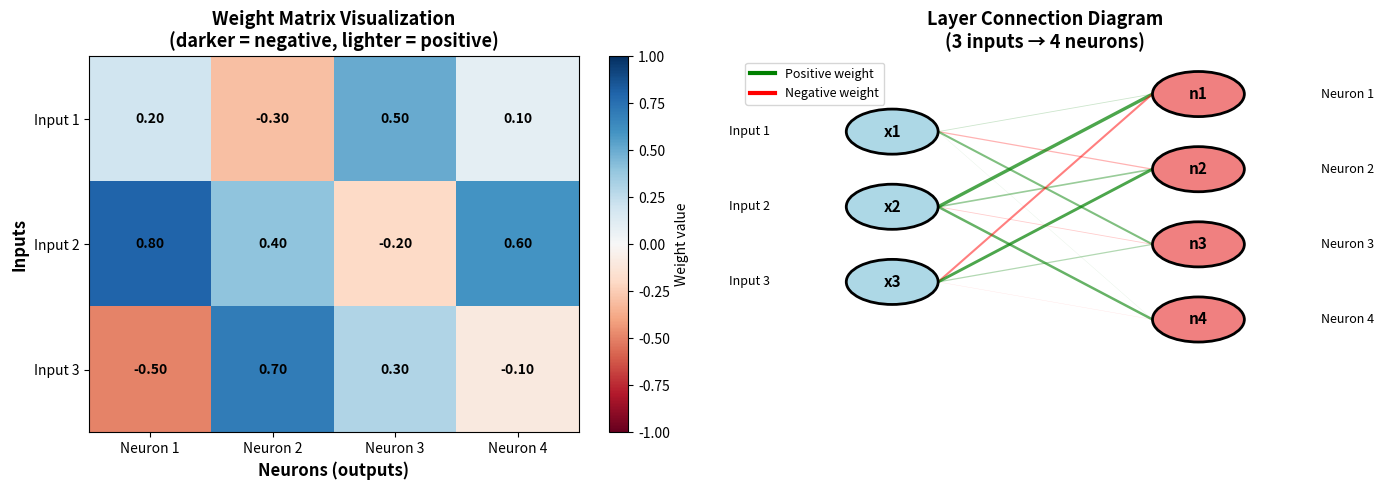
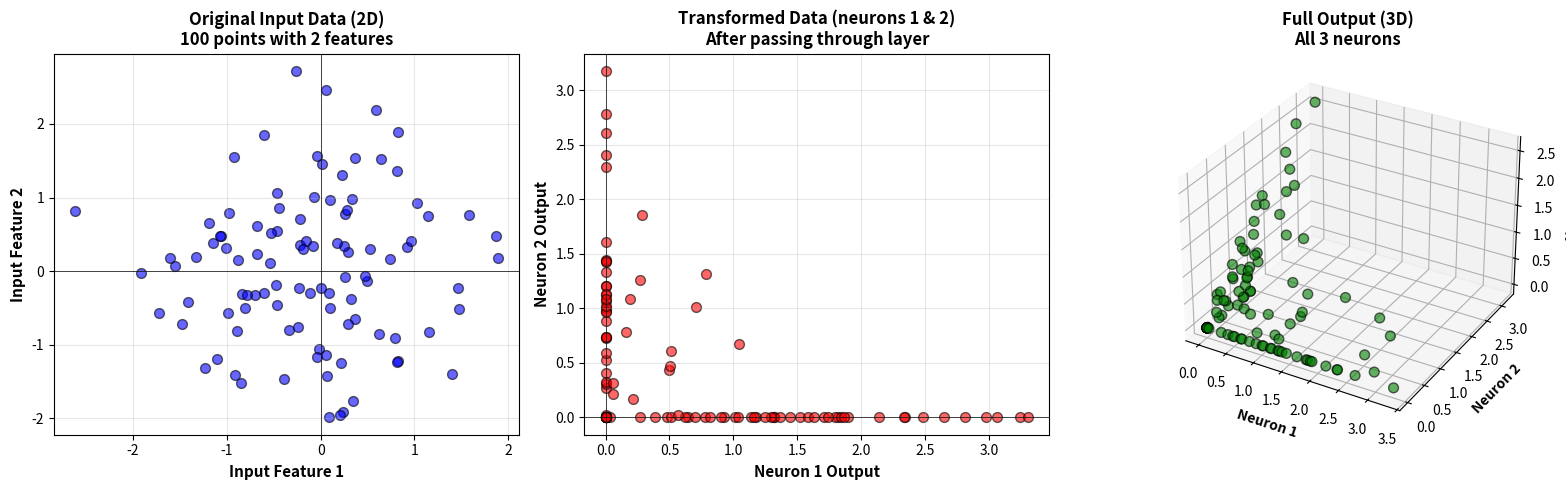
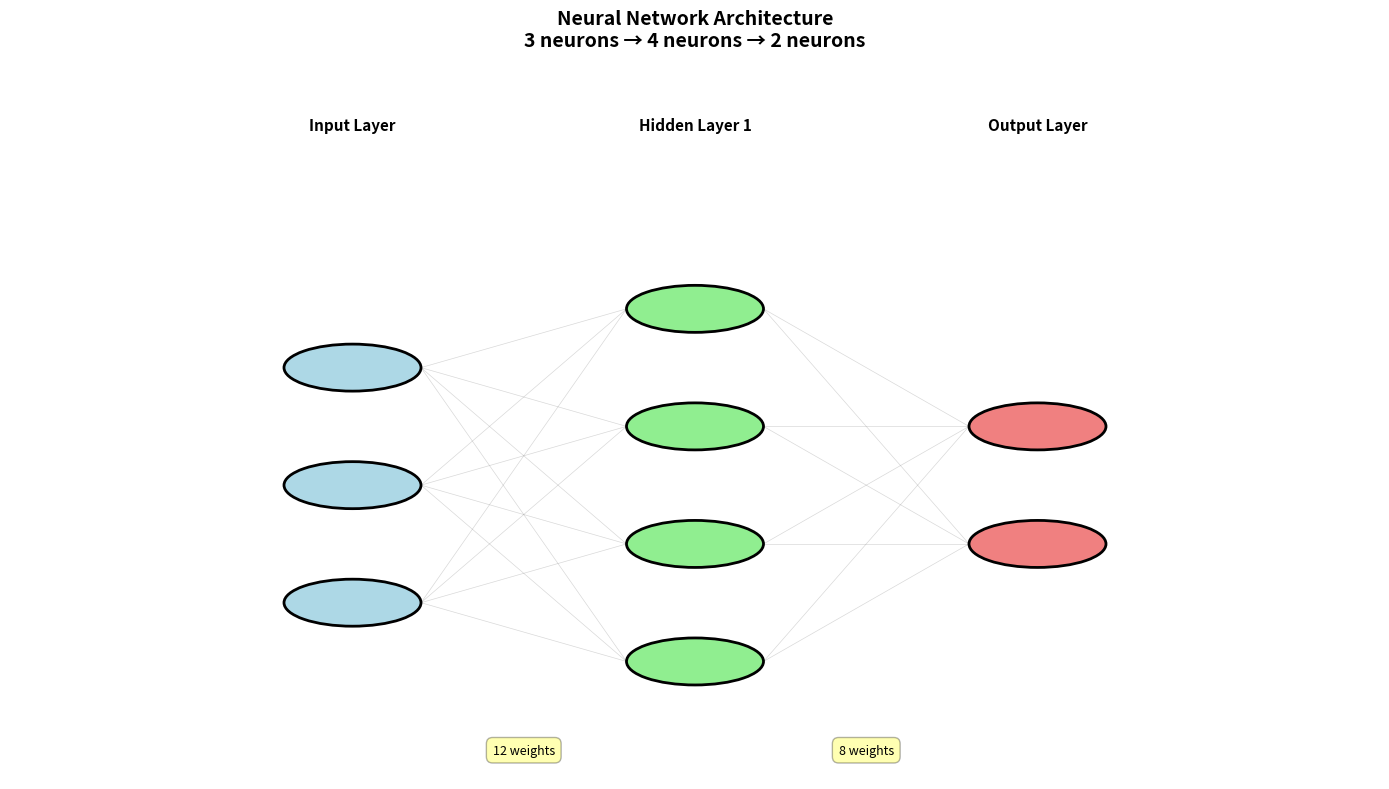
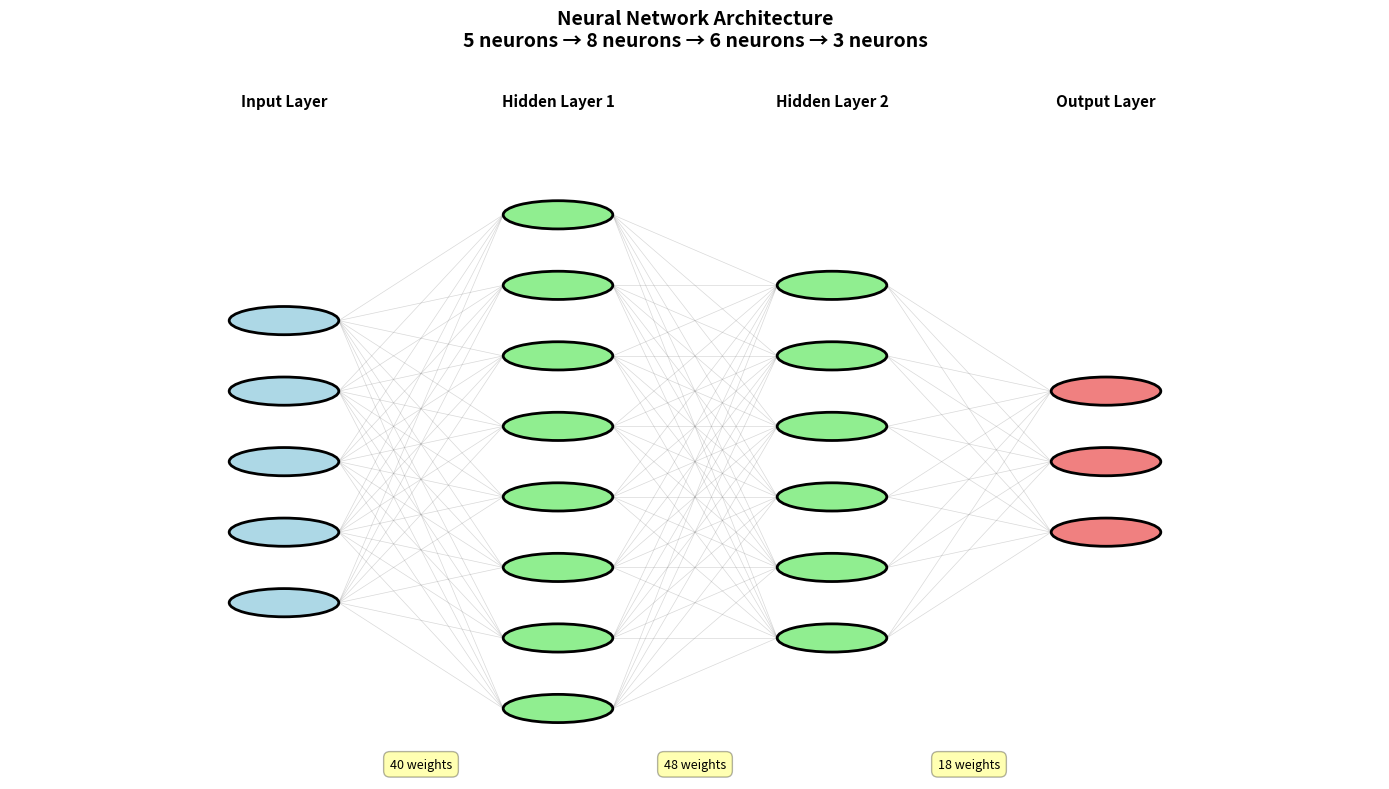

Python code for these plots, in order:
# Import our tools - these are libraries that help us work with numbers and create visualizations
import numpy as np  # NumPy: for mathematical operations and arrays
import matplotlib.pyplot as plt  # Matplotlib: for creating graphs and visualizations

# This makes our plots appear directly in the notebook
%matplotlib inline

# Set random seed so we get the same random numbers every time (makes our experiments reproducible)
np.random.seed(42)  # 42 is just a popular choice (from "Hitchhiker's Guide to the Galaxy")

print("✅ Libraries imported successfully!")
print("📦 NumPy version:", np.__version__)  # Show which version of NumPy we're using

# Define a simple ReLU activation function (from Notebook 3)
def relu(x):
    """
    ReLU activation function: Returns max(0, x)
    - If x is positive, return x
    - If x is negative or zero, return 0
    """
    return np.maximum(0, x)  # Element-wise maximum between 0 and x

# Single neuron function
def single_neuron(inputs, weights, bias):
    """
    Compute the output of a single neuron.
    
    Parameters:
    - inputs: array of input values [x1, x2, x3, ...]
    - weights: array of weights [w1, w2, w3, ...]
    - bias: single number (the bias term)
    
    Returns:
    - output: the neuron's output after activation
    """
    # Step 1: Calculate weighted sum (multiply inputs by weights and sum)
    weighted_sum = np.dot(inputs, weights)  # Same as: inputs[0]*weights[0] + inputs[1]*weights[1] + ...
    
    # Step 2: Add the bias
    z = weighted_sum + bias
    
    # Step 3: Apply activation function (ReLU)
    output = relu(z)
    
    return output

# Example: Let's test our single neuron
example_inputs = np.array([1.0, 2.0, 3.0])  # Three input values
example_weights = np.array([0.5, -0.3, 0.8])  # Three weights (one for each input)
example_bias = 0.1  # One bias value

# Run the neuron
neuron_output = single_neuron(example_inputs, example_weights, example_bias)

print("🔢 Input values:", example_inputs)
print("⚖️  Weights:", example_weights)
print("➕ Bias:", example_bias)
print("\n📊 Calculation:")
print(f"   Weighted sum: {example_inputs[0]}*{example_weights[0]} + {example_inputs[1]}*{example_weights[1]} + {example_inputs[2]}*{example_weights[2]} = {np.dot(example_inputs, example_weights):.2f}")
print(f"   Add bias: {np.dot(example_inputs, example_weights):.2f} + {example_bias} = {np.dot(example_inputs, example_weights) + example_bias:.2f}")
print(f"   Apply ReLU: max(0, {np.dot(example_inputs, example_weights) + example_bias:.2f}) = {neuron_output:.2f}")
print(f"\n✨ Final output: {neuron_output:.2f}")

# Method 1: Using a loop (easy to understand, but slower)
def layer_with_loop(inputs, weights, biases):
    """
    Compute the output of a layer using a loop.
    
    Parameters:
    - inputs: array of shape (num_inputs,) - e.g., [x1, x2, x3]
    - weights: 2D array of shape (num_inputs, num_neurons) - weights for all neurons
    - biases: array of shape (num_neurons,) - one bias per neuron
    
    Returns:
    - outputs: array of shape (num_neurons,) - outputs from all neurons
    """
    # Get the number of neurons in this layer
    num_neurons = weights.shape[1]  # weights.shape[1] tells us how many columns (neurons) we have
    
    # Create an empty list to store outputs from each neuron
    outputs = []  # We'll append each neuron's output to this list
    
    # Loop through each neuron
    for i in range(num_neurons):  # i goes from 0 to num_neurons-1
        # Get the weights for this specific neuron (column i from weights matrix)
        neuron_weights = weights[:, i]  # The : means "all rows", i means "column i"
        
        # Get the bias for this specific neuron
        neuron_bias = biases[i]  # Get the i-th bias value
        
        # Calculate this neuron's output using our single_neuron function
        neuron_output = single_neuron(inputs, neuron_weights, neuron_bias)
        
        # Add this neuron's output to our list
        outputs.append(neuron_output)
        
        # Print what this neuron is doing (for learning purposes)
        print(f"Neuron {i+1}: weights={neuron_weights}, bias={neuron_bias:.2f} → output={neuron_output:.2f}")
    
    # Convert the list to a NumPy array and return
    return np.array(outputs)

# Create example data for a layer
layer_inputs = np.array([1.0, 2.0, 3.0])  # 3 input values

# Create weights for 4 neurons (each neuron needs 3 weights for 3 inputs)
# Shape: (3 inputs, 4 neurons)
layer_weights = np.array([
    [0.2, -0.3, 0.5, 0.1],  # Weights from input 1 to each of the 4 neurons
    [0.8, 0.4, -0.2, 0.6],  # Weights from input 2 to each of the 4 neurons
    [-0.5, 0.7, 0.3, -0.1]  # Weights from input 3 to each of the 4 neurons
])

# Create biases (one per neuron)
layer_biases = np.array([0.1, -0.2, 0.3, 0.15])  # 4 biases for 4 neurons

print("🔄 Computing layer output using a loop:\n")
print("📥 Inputs:", layer_inputs)
print("⚖️  Weights shape:", layer_weights.shape, "(3 inputs × 4 neurons)")
print("➕ Biases:", layer_biases)
print("\n" + "="*60)

# Compute the layer output
layer_outputs_loop = layer_with_loop(layer_inputs, layer_weights, layer_biases)

print("="*60)
print("\n✨ Final layer outputs:", layer_outputs_loop)
print("📊 We went from 3 inputs → 4 outputs (one from each neuron)!")

# Method 2: Using matrix multiplication (fast and efficient!)
def layer_with_matrix(inputs, weights, biases):
    """
    Compute the output of a layer using matrix multiplication.
    
    This does the SAME thing as layer_with_loop, but much faster!
    
    Parameters:
    - inputs: array of shape (num_inputs,)
    - weights: 2D array of shape (num_inputs, num_neurons)
    - biases: array of shape (num_neurons,)
    
    Returns:
    - outputs: array of shape (num_neurons,)
    """
    # Step 1: Matrix multiplication - this computes weighted sums for ALL neurons at once!
    # inputs @ weights means: multiply inputs by weights using matrix multiplication
    weighted_sums = np.dot(inputs, weights)  # Same as inputs @ weights
    
    # Step 2: Add biases - NumPy automatically adds the bias to each weighted sum
    z = weighted_sums + biases  # This adds each bias to the corresponding weighted sum
    
    # Step 3: Apply activation function to ALL outputs at once
    outputs = relu(z)  # ReLU works element-wise on the entire array
    
    return outputs

# Use the SAME inputs, weights, and biases as before
print("⚡ Computing layer output using matrix multiplication:\n")
print("📥 Inputs:", layer_inputs)
print("⚖️  Weights shape:", layer_weights.shape)
print("➕ Biases:", layer_biases)

# Compute the layer output using the fast method
layer_outputs_matrix = layer_with_matrix(layer_inputs, layer_weights, layer_biases)

print("\n✨ Final layer outputs:", layer_outputs_matrix)
print("\n🔍 Verification: Are both methods the same?")
print("   Loop method outputs:  ", layer_outputs_loop)
print("   Matrix method outputs:", layer_outputs_matrix)
print("   Are they equal?", np.allclose(layer_outputs_loop, layer_outputs_matrix))  # allclose checks if arrays are nearly equal
print("\n🎉 Success! Both methods give the same result, but matrix is MUCH faster!")

# Let's manually show what matrix multiplication does
print("📊 DETAILED CALCULATION BREAKDOWN:")
print("="*70)
print("\nInputs:", layer_inputs)
print("\nWeights matrix (each column = one neuron's weights):")
print(layer_weights)
print("\nBiases (one per neuron):", layer_biases)

print("\n" + "="*70)
print("NEURON-BY-NEURON CALCULATION:")
print("="*70)

# Show calculation for each neuron
for i in range(4):  # We have 4 neurons
    print(f"\nNeuron {i+1}:")
    
    # Get weights for this neuron (column i)
    weights_i = layer_weights[:, i]
    
    # Calculate weighted sum step by step
    print(f"  Weights: {weights_i}")
    print(f"  Calculation: ({layer_inputs[0]}×{weights_i[0]}) + ({layer_inputs[1]}×{weights_i[1]}) + ({layer_inputs[2]}×{weights_i[2]})")
    
    weighted_sum = np.dot(layer_inputs, weights_i)
    print(f"  Weighted sum: {weighted_sum:.2f}")
    
    with_bias = weighted_sum + layer_biases[i]
    print(f"  Add bias ({layer_biases[i]}): {with_bias:.2f}")
    
    after_relu = relu(with_bias)
    print(f"  After ReLU: {after_relu:.2f}")

print("\n" + "="*70)
print(f"\n✅ FINAL OUTPUT: {layer_outputs_matrix}")
print("\nThis is what the layer computed in ONE STEP using matrix multiplication!")

# Visualize the weight matrix structure
fig, axes = plt.subplots(1, 2, figsize=(14, 5))

# Left plot: Show the weight matrix as a heatmap
im = axes[0].imshow(layer_weights, cmap='RdBu', aspect='auto', vmin=-1, vmax=1)
axes[0].set_xlabel('Neurons (outputs)', fontsize=12, fontweight='bold')
axes[0].set_ylabel('Inputs', fontsize=12, fontweight='bold')
axes[0].set_title('Weight Matrix Visualization\n(darker = negative, lighter = positive)', fontsize=13, fontweight='bold')
axes[0].set_xticks(range(4))
axes[0].set_xticklabels(['Neuron 1', 'Neuron 2', 'Neuron 3', 'Neuron 4'])
axes[0].set_yticks(range(3))
axes[0].set_yticklabels(['Input 1', 'Input 2', 'Input 3'])

# Add weight values as text
for i in range(3):
    for j in range(4):
        text = axes[0].text(j, i, f'{layer_weights[i, j]:.2f}',
                           ha="center", va="center", color="black", fontsize=10, fontweight='bold')

plt.colorbar(im, ax=axes[0], label='Weight value')

# Right plot: Show the connections as a network diagram
axes[1].set_xlim(-0.5, 3.5)
axes[1].set_ylim(-0.5, 4.5)
axes[1].axis('off')
axes[1].set_title('Layer Connection Diagram\n(3 inputs → 4 neurons)', fontsize=13, fontweight='bold')

# Draw input nodes (left side)
input_positions = [3.5, 2.5, 1.5]  # y-positions for 3 inputs
for i, y in enumerate(input_positions):
    circle = plt.Circle((0.5, y), 0.3, color='lightblue', ec='black', linewidth=2, zorder=5)
    axes[1].add_patch(circle)
    axes[1].text(0.5, y, f'x{i+1}', ha='center', va='center', fontsize=11, fontweight='bold', zorder=6)
    axes[1].text(-0.3, y, f'Input {i+1}', ha='right', va='center', fontsize=9)

# Draw output nodes (right side)
output_positions = [4, 3, 2, 1]  # y-positions for 4 neurons
for i, y in enumerate(output_positions):
    circle = plt.Circle((2.5, y), 0.3, color='lightcoral', ec='black', linewidth=2, zorder=5)
    axes[1].add_patch(circle)
    axes[1].text(2.5, y, f'n{i+1}', ha='center', va='center', fontsize=11, fontweight='bold', zorder=6)
    axes[1].text(3.3, y, f'Neuron {i+1}', ha='left', va='center', fontsize=9)

# Draw connections (lines from each input to each neuron)
for i, input_y in enumerate(input_positions):
    for j, output_y in enumerate(output_positions):
        # Line thickness based on weight magnitude
        weight = layer_weights[i, j]
        linewidth = abs(weight) * 3  # Thicker lines for larger weights
        color = 'red' if weight < 0 else 'green'
        alpha = min(abs(weight), 0.7)  # Transparency based on weight
        axes[1].plot([0.8, 2.2], [input_y, output_y], color=color, linewidth=linewidth, alpha=alpha, zorder=1)

# Add legend
axes[1].plot([], [], color='green', linewidth=3, label='Positive weight')
axes[1].plot([], [], color='red', linewidth=3, label='Negative weight')
axes[1].legend(loc='upper left', fontsize=9)

plt.tight_layout()
plt.savefig('layer_structure.png', dpi=150, bbox_inches='tight')
plt.show()

print("\n💡 Key Observations:")
print("   • Each INPUT connects to ALL NEURONS (fully connected)")
print("   • Green lines = positive weights (excitatory)")
print("   • Red lines = negative weights (inhibitory)")
print("   • Thicker lines = larger weight magnitudes (stronger connections)")
print(f"   • Total connections: 3 inputs × 4 neurons = {3*4} weights")

# Create a simple example showing how a layer transforms data
# We'll use 2D inputs so we can visualize them

# Generate some random 2D data points
num_points = 100  # Number of data points
input_data = np.random.randn(num_points, 2)  # 100 points with 2 features each

# Create a layer with 2 inputs and 3 neurons
layer_weights_2d = np.array([
    [1.5, -0.8, 0.3],   # Weights from input 1 to each neuron
    [-0.5, 1.2, 0.9]    # Weights from input 2 to each neuron
])

layer_biases_2d = np.array([0.5, -0.3, 0.2])  # Biases for 3 neurons

# Transform all data points through the layer
def transform_batch(inputs, weights, biases):
    """
    Transform multiple data points through a layer.
    
    Parameters:
    - inputs: shape (num_samples, num_inputs)
    - weights: shape (num_inputs, num_neurons)
    - biases: shape (num_neurons,)
    
    Returns:
    - outputs: shape (num_samples, num_neurons)
    """
    # Matrix multiplication handles all samples at once!
    z = np.dot(inputs, weights) + biases  # Compute for ALL samples simultaneously
    outputs = relu(z)  # Apply activation to all outputs
    return outputs

# Transform the data
output_data = transform_batch(input_data, layer_weights_2d, layer_biases_2d)

print("📊 Data Transformation:")
print(f"   Input shape: {input_data.shape} (100 samples, 2 features each)")
print(f"   Output shape: {output_data.shape} (100 samples, 3 features each)")
print("\n   ✨ The layer transformed 2D data into 3D data!")

# Visualize the transformation
fig = plt.figure(figsize=(16, 5))

# Plot 1: Original input data (2D)
ax1 = fig.add_subplot(131)
ax1.scatter(input_data[:, 0], input_data[:, 1], alpha=0.6, s=50, c='blue', edgecolors='black')
ax1.set_xlabel('Input Feature 1', fontsize=11, fontweight='bold')
ax1.set_ylabel('Input Feature 2', fontsize=11, fontweight='bold')
ax1.set_title('Original Input Data (2D)\n100 points with 2 features', fontsize=12, fontweight='bold')
ax1.grid(True, alpha=0.3)
ax1.axhline(y=0, color='k', linewidth=0.5)
ax1.axvline(x=0, color='k', linewidth=0.5)

# Plot 2: Output data projected to 2D (neurons 1 and 2)
ax2 = fig.add_subplot(132)
ax2.scatter(output_data[:, 0], output_data[:, 1], alpha=0.6, s=50, c='red', edgecolors='black')
ax2.set_xlabel('Neuron 1 Output', fontsize=11, fontweight='bold')
ax2.set_ylabel('Neuron 2 Output', fontsize=11, fontweight='bold')
ax2.set_title('Transformed Data (neurons 1 & 2)\nAfter passing through layer', fontsize=12, fontweight='bold')
ax2.grid(True, alpha=0.3)
ax2.axhline(y=0, color='k', linewidth=0.5)
ax2.axvline(x=0, color='k', linewidth=0.5)

# Plot 3: 3D visualization of all outputs
ax3 = fig.add_subplot(133, projection='3d')
ax3.scatter(output_data[:, 0], output_data[:, 1], output_data[:, 2], 
           alpha=0.6, s=50, c='green', edgecolors='black')
ax3.set_xlabel('Neuron 1', fontsize=10, fontweight='bold')
ax3.set_ylabel('Neuron 2', fontsize=10, fontweight='bold')
ax3.set_zlabel('Neuron 3', fontsize=10, fontweight='bold')
ax3.set_title('Full Output (3D)\nAll 3 neurons', fontsize=12, fontweight='bold')

plt.tight_layout()
plt.savefig('layer_transformation.png', dpi=150, bbox_inches='tight')
plt.show()

print("\n💡 What Just Happened?")
print("   • The layer acted as a FEATURE EXTRACTOR")
print("   • It transformed the data into a new representation")
print("   • Each neuron detected different patterns in the data")
print("   • The network can now see the data in 3D instead of 2D!")

# Interactive exploration: Build your own layer!

def create_and_test_layer(num_inputs, num_neurons, use_random_weights=True):
    """
    Create a layer and test it with random input.
    
    Parameters:
    - num_inputs: how many input features
    - num_neurons: how many neurons in the layer
    - use_random_weights: if True, use random weights; if False, use small positive weights
    """
    print("="*70)
    print(f"🏗️  BUILDING A LAYER: {num_inputs} inputs → {num_neurons} neurons")
    print("="*70)
    
    # Create random input data
    test_input = np.random.randn(num_inputs)  # Random values around 0
    
    # Create weights
    if use_random_weights:
        # Random weights between -1 and 1
        weights = np.random.randn(num_inputs, num_neurons) * 0.5
    else:
        # Small positive weights
        weights = np.random.rand(num_inputs, num_neurons) * 0.3
    
    # Create biases
    biases = np.random.randn(num_neurons) * 0.1  # Small random biases
    
    # Compute output
    output = layer_with_matrix(test_input, weights, biases)
    
    # Display results
    print(f"\n📥 Input: {test_input}")
    print(f"⚖️  Weights shape: {weights.shape}")
    print(f"➕ Biases: {biases}")
    print(f"\n📤 Output: {output}")
    print(f"\n📊 Statistics:")
    print(f"   • Total parameters: {weights.size + biases.size} ({weights.size} weights + {biases.size} biases)")
    print(f"   • Active neurons (output > 0): {np.sum(output > 0)} out of {num_neurons}")
    print(f"   • Output mean: {np.mean(output):.4f}")
    print(f"   • Output std: {np.std(output):.4f}")
    
    return test_input, weights, biases, output

# Experiment 1: Small layer
print("\n🔬 EXPERIMENT 1: Small Layer")
create_and_test_layer(num_inputs=2, num_neurons=3)

# Experiment 2: Larger layer
print("\n\n🔬 EXPERIMENT 2: Larger Layer")
create_and_test_layer(num_inputs=5, num_neurons=10)

# Experiment 3: Wide layer (many neurons)
print("\n\n🔬 EXPERIMENT 3: Wide Layer")
create_and_test_layer(num_inputs=3, num_neurons=20)

print("\n" + "="*70)
print("💡 Observations:")
print("   • More neurons = more outputs (more feature detectors)")
print("   • More inputs = more parameters (more to learn)")
print("   • Parameters = (num_inputs × num_neurons) + num_neurons")
print("   • ReLU makes some outputs zero (inactive neurons)")
print("="*70)

# Common Mistake #1: Dimension Mismatch
print("⚠️  COMMON MISTAKE #1: Wrong Weight Dimensions\n")

# Correct way
correct_inputs = np.array([1.0, 2.0, 3.0])  # 3 inputs
correct_weights = np.array([[0.5, 0.2],     # 3 rows (one per input)
                           [0.3, 0.4],
                           [0.1, 0.6]])     # 2 columns (one per neuron)
correct_biases = np.array([0.1, 0.2])       # 2 biases (one per neuron)

print("✅ CORRECT:")
print(f"   Inputs shape: {correct_inputs.shape} (3 inputs)")
print(f"   Weights shape: {correct_weights.shape} (3 inputs × 2 neurons)")
print(f"   Biases shape: {correct_biases.shape} (2 neurons)")
result = layer_with_matrix(correct_inputs, correct_weights, correct_biases)
print(f"   Output: {result} ✓")

print("\n❌ WRONG:")
# Wrong way - transposed weights
wrong_weights = np.array([[0.5, 0.3, 0.1],  # 2 rows (should be 3!)
                         [0.2, 0.4, 0.6]])  # Neurons as rows instead of columns

print(f"   Inputs shape: {correct_inputs.shape} (3 inputs)")
print(f"   Weights shape: {wrong_weights.shape} (2×3 - WRONG!)")

try:
    layer_with_matrix(correct_inputs, wrong_weights, correct_biases)
except ValueError as e:
    print(f"   ERROR: {e}")
    print("   ❗ The shapes don't match for matrix multiplication!")

print("\n💡 Remember: Weights shape must be (num_inputs, num_neurons)")

print("\n" + "="*70)

# Common Mistake #2: Wrong number of biases
print("\n⚠️  COMMON MISTAKE #2: Wrong Number of Biases\n")

print("✅ CORRECT: One bias per neuron")
print(f"   Neurons: 2")
print(f"   Biases: {correct_biases} (length 2) ✓")

print("\n❌ WRONG: Biases don't match neurons")
wrong_biases = np.array([0.1, 0.2, 0.3])  # 3 biases for 2 neurons!
print(f"   Neurons: 2")
print(f"   Biases: {wrong_biases} (length 3 - WRONG!)")

try:
    layer_with_matrix(correct_inputs, correct_weights, wrong_biases)
except ValueError as e:
    print(f"   ERROR: {e}")
    print("   ❗ Number of biases must equal number of neurons!")

print("\n💡 Remember: You need exactly ONE bias per neuron")

print("\n" + "="*70)

# Common Mistake #3: Forgetting activation function
print("\n⚠️  COMMON MISTAKE #3: Forgetting Activation Function\n")

test_inputs = np.array([1.0, -2.0])
test_weights = np.array([[0.5], [-0.5]])
test_bias = np.array([0.0])

# Without activation (LINEAR)
linear_output = np.dot(test_inputs, test_weights) + test_bias
print("❌ WITHOUT activation (linear):")
print(f"   Input: {test_inputs}")
print(f"   Output: {linear_output[0]:.2f}")
print("   Problem: Can be any value (including negative)")

# With activation (NON-LINEAR)
nonlinear_output = relu(linear_output)
print("\n✅ WITH activation (ReLU):")
print(f"   Input: {test_inputs}")
print(f"   Output: {nonlinear_output[0]:.2f}")
print("   Benefit: Non-linearity allows learning complex patterns!")

print("\n💡 Remember: ALWAYS use an activation function!")
print("   Without it, your network is just linear algebra (boring and limited)")

# Create a visualization of a multi-layer architecture
def visualize_network_architecture(layer_sizes):
    """
    Visualize a neural network architecture.
    
    Parameters:
    - layer_sizes: list of integers representing neurons in each layer
                  e.g., [3, 4, 2] means 3 inputs, 4 hidden neurons, 2 outputs
    """
    fig, ax = plt.subplots(figsize=(14, 8))
    ax.set_xlim(-1, len(layer_sizes))
    ax.set_ylim(-1, max(layer_sizes) + 1)
    ax.axis('off')
    
    # Layer names
    layer_names = ['Input Layer'] + [f'Hidden Layer {i}' for i in range(1, len(layer_sizes)-1)] + ['Output Layer']
    
    ax.set_title('Neural Network Architecture\n' + ' → '.join([f'{size} neurons' for size in layer_sizes]), 
                fontsize=14, fontweight='bold', pad=20)
    
    # Draw each layer
    neuron_positions = []  # Store positions for drawing connections
    
    for layer_idx, num_neurons in enumerate(layer_sizes):
        layer_x = layer_idx  # x-position of this layer
        
        # Calculate y-positions to center the neurons vertically
        start_y = (max(layer_sizes) - num_neurons) / 2
        
        layer_neuron_positions = []
        
        # Draw neurons in this layer
        for neuron_idx in range(num_neurons):
            neuron_y = start_y + neuron_idx
            layer_neuron_positions.append((layer_x, neuron_y))
            
            # Choose color based on layer type
            if layer_idx == 0:
                color = 'lightblue'  # Input layer
            elif layer_idx == len(layer_sizes) - 1:
                color = 'lightcoral'  # Output layer
            else:
                color = 'lightgreen'  # Hidden layers
            
            # Draw neuron circle
            circle = plt.Circle((layer_x, neuron_y), 0.2, color=color, ec='black', linewidth=2, zorder=5)
            ax.add_patch(circle)
        
        neuron_positions.append(layer_neuron_positions)
        
        # Add layer label
        ax.text(layer_x, max(layer_sizes) + 0.5, layer_names[layer_idx], 
               ha='center', va='bottom', fontsize=11, fontweight='bold')
    
    # Draw connections between layers
    for layer_idx in range(len(layer_sizes) - 1):
        current_layer = neuron_positions[layer_idx]
        next_layer = neuron_positions[layer_idx + 1]
        
        # Connect each neuron in current layer to each neuron in next layer
        for x1, y1 in current_layer:
            for x2, y2 in next_layer:
                ax.plot([x1 + 0.2, x2 - 0.2], [y1, y2], 'gray', linewidth=0.5, alpha=0.3, zorder=1)
    
    # Add connection count annotations
    for layer_idx in range(len(layer_sizes) - 1):
        num_connections = layer_sizes[layer_idx] * layer_sizes[layer_idx + 1]
        mid_x = layer_idx + 0.5
        mid_y = max(layer_sizes) + 0.5
        
        ax.text(mid_x, -0.7, f'{num_connections} weights', 
               ha='center', va='top', fontsize=9, style='italic',
               bbox=dict(boxstyle='round,pad=0.5', facecolor='yellow', alpha=0.3))
    
    plt.tight_layout()
    plt.savefig('network_architecture.png', dpi=150, bbox_inches='tight')
    plt.show()
    
    # Print statistics
    total_params = 0
    print("\n📊 NETWORK STATISTICS:")
    print("="*60)
    
    for i in range(len(layer_sizes) - 1):
        num_weights = layer_sizes[i] * layer_sizes[i+1]
        num_biases = layer_sizes[i+1]
        layer_params = num_weights + num_biases
        total_params += layer_params
        
        print(f"\nLayer {i} → Layer {i+1}:")
        print(f"  • Neurons: {layer_sizes[i]} → {layer_sizes[i+1]}")
        print(f"  • Weights: {num_weights} ({layer_sizes[i]} × {layer_sizes[i+1]})")
        print(f"  • Biases: {num_biases}")
        print(f"  • Total parameters: {layer_params}")
    
    print("\n" + "="*60)
    print(f"🎯 TOTAL PARAMETERS IN NETWORK: {total_params}")
    print("="*60)

# Example: Visualize a 3-layer network
print("🎨 Visualizing a 3-layer network: [3, 4, 2]")
visualize_network_architecture([3, 4, 2])

# Example: Visualize a deeper network
print("\n\n🎨 Visualizing a deeper network: [5, 8, 6, 3]")
visualize_network_architecture([5, 8, 6, 3])